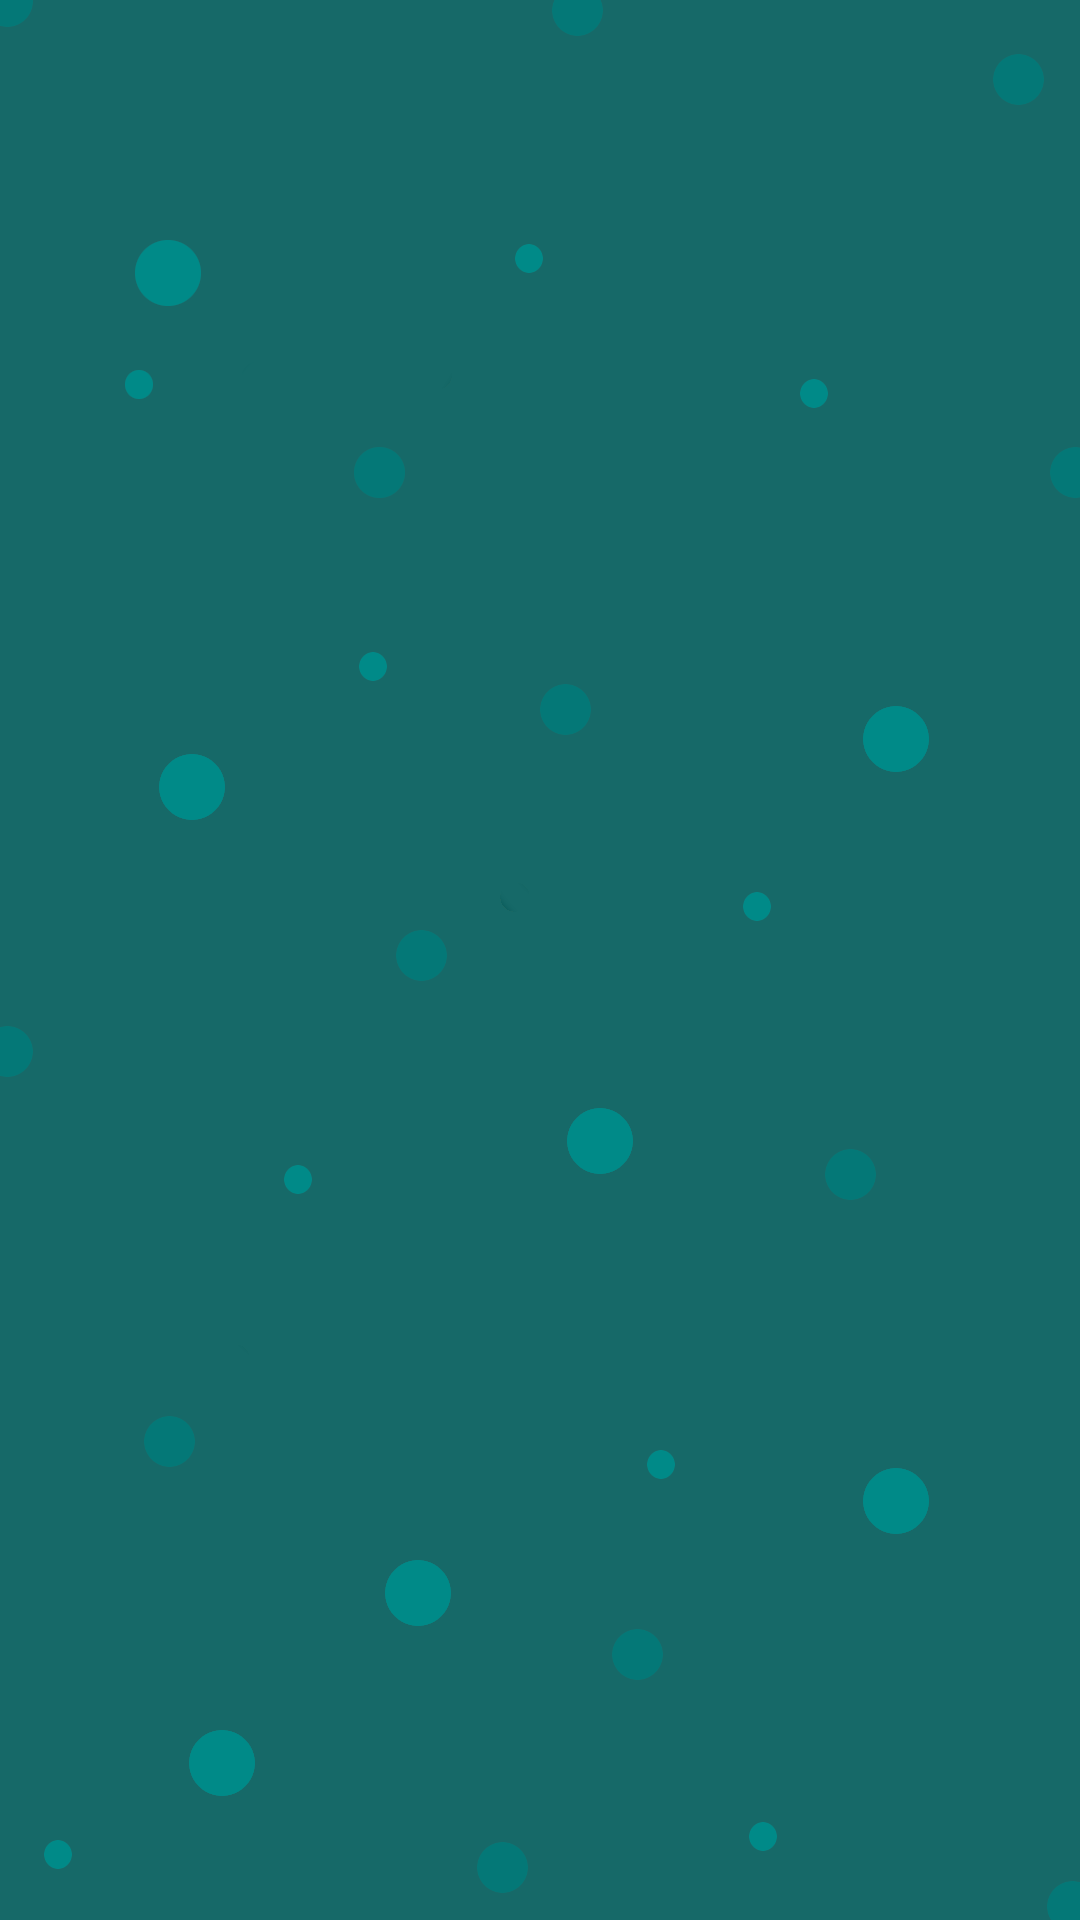

Layout XML and referenced resources for this Android screen:
<!-- AndroidManifest.xml: application theme Theme.Justvpn -->
<!-- res/layout/fragment_notifications.xml -->
<?xml version="1.0" encoding="utf-8"?>
<androidx.constraintlayout.widget.ConstraintLayout xmlns:android="http://schemas.android.com/apk/res/android"
    xmlns:app="http://schemas.android.com/apk/res-auto"
    xmlns:tools="http://schemas.android.com/tools"
    android:layout_width="match_parent"
    android:layout_height="match_parent"
    tools:context=".ui.notifications.NotificationsFragment"
    android:background="@drawable/background">

    <TextView
        android:id="@+id/text_notifications"
        android:layout_width="match_parent"
        android:layout_height="match_parent"
        android:textAlignment="center"
        android:textSize="20sp"
        app:layout_constraintBottom_toBottomOf="parent"
        app:layout_constraintEnd_toEndOf="parent"
        app:layout_constraintStart_toStartOf="parent"
        app:layout_constraintTop_toTopOf="parent"/>
</androidx.constraintlayout.widget.ConstraintLayout>
<!-- resources referenced by this layout -->
<resources>
  <!-- drawable background: png bitmap (drawable, 29778 bytes) -->
  <style name="Theme.Justvpn" parent="Theme.MaterialComponents.DayNight.DarkActionBar">
          
          <item name="colorPrimary">@color/app_color</item>
          <item name="colorOnPrimary">?attr/colorPrimary</item>
  
          
          <item name="android:statusBarColor">?attr/colorPrimary</item>
  
      </style>
  <color name="app_color">#166968</color>
</resources>
